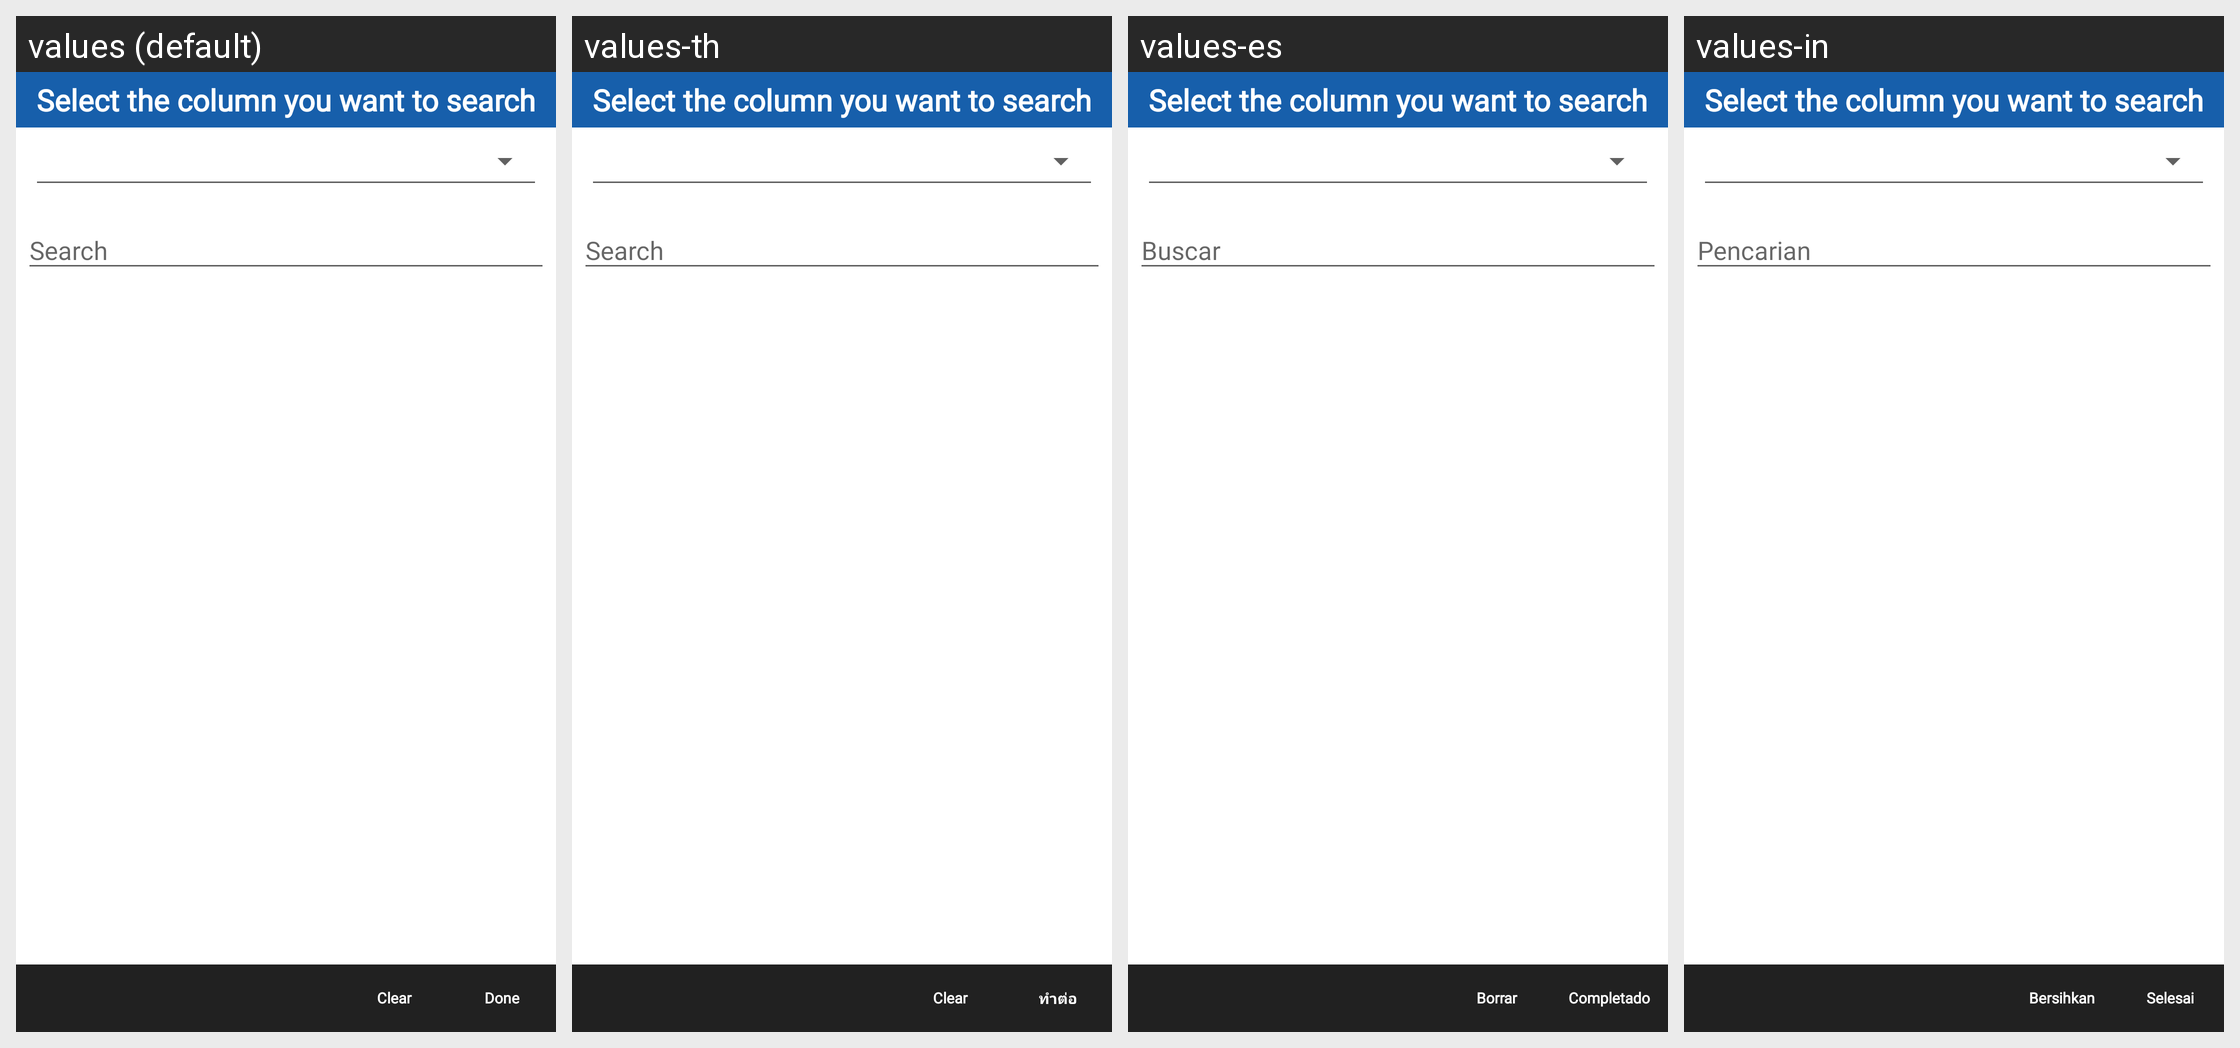

For this localized Android screen grid, give each drawn string resource with its value in every locale shown.
Android screen res/layout/dynamic_report_columns_search.xml rendered under 4 locales, left to right: values (default), values-th, values-es, values-in. Device: Nexus 5 (rendered at 1080×1920; each locale shown at half size, 540×960, under a caption strip naming it); theme MVPTheme.Blue.
Other locales in the repository, not shown: values-ar, values-fr, values-lo, values-tr, values-vi, values-zh.
Strings drawn on this screen, with the default value and each locale's value (text and hints the layout hard-codes, and strings that could not be matched under every locale, appear in the picture but are not listed):

select_column_search
  values: Select the column you want to search
  values-th: Select the column you want to search  [not translated; the default value is used]
  values-es: Select the column you want to search  [not translated; the default value is used]
  values-in: Select the column you want to search  [not translated; the default value is used]

clear
  values: Clear
  values-th: Clear
  values-es: Borrar
  values-in: Bersihkan

done
  values: Done
  values-th: ทำต่อ
  values-es: Completado
  values-in: Selesai
